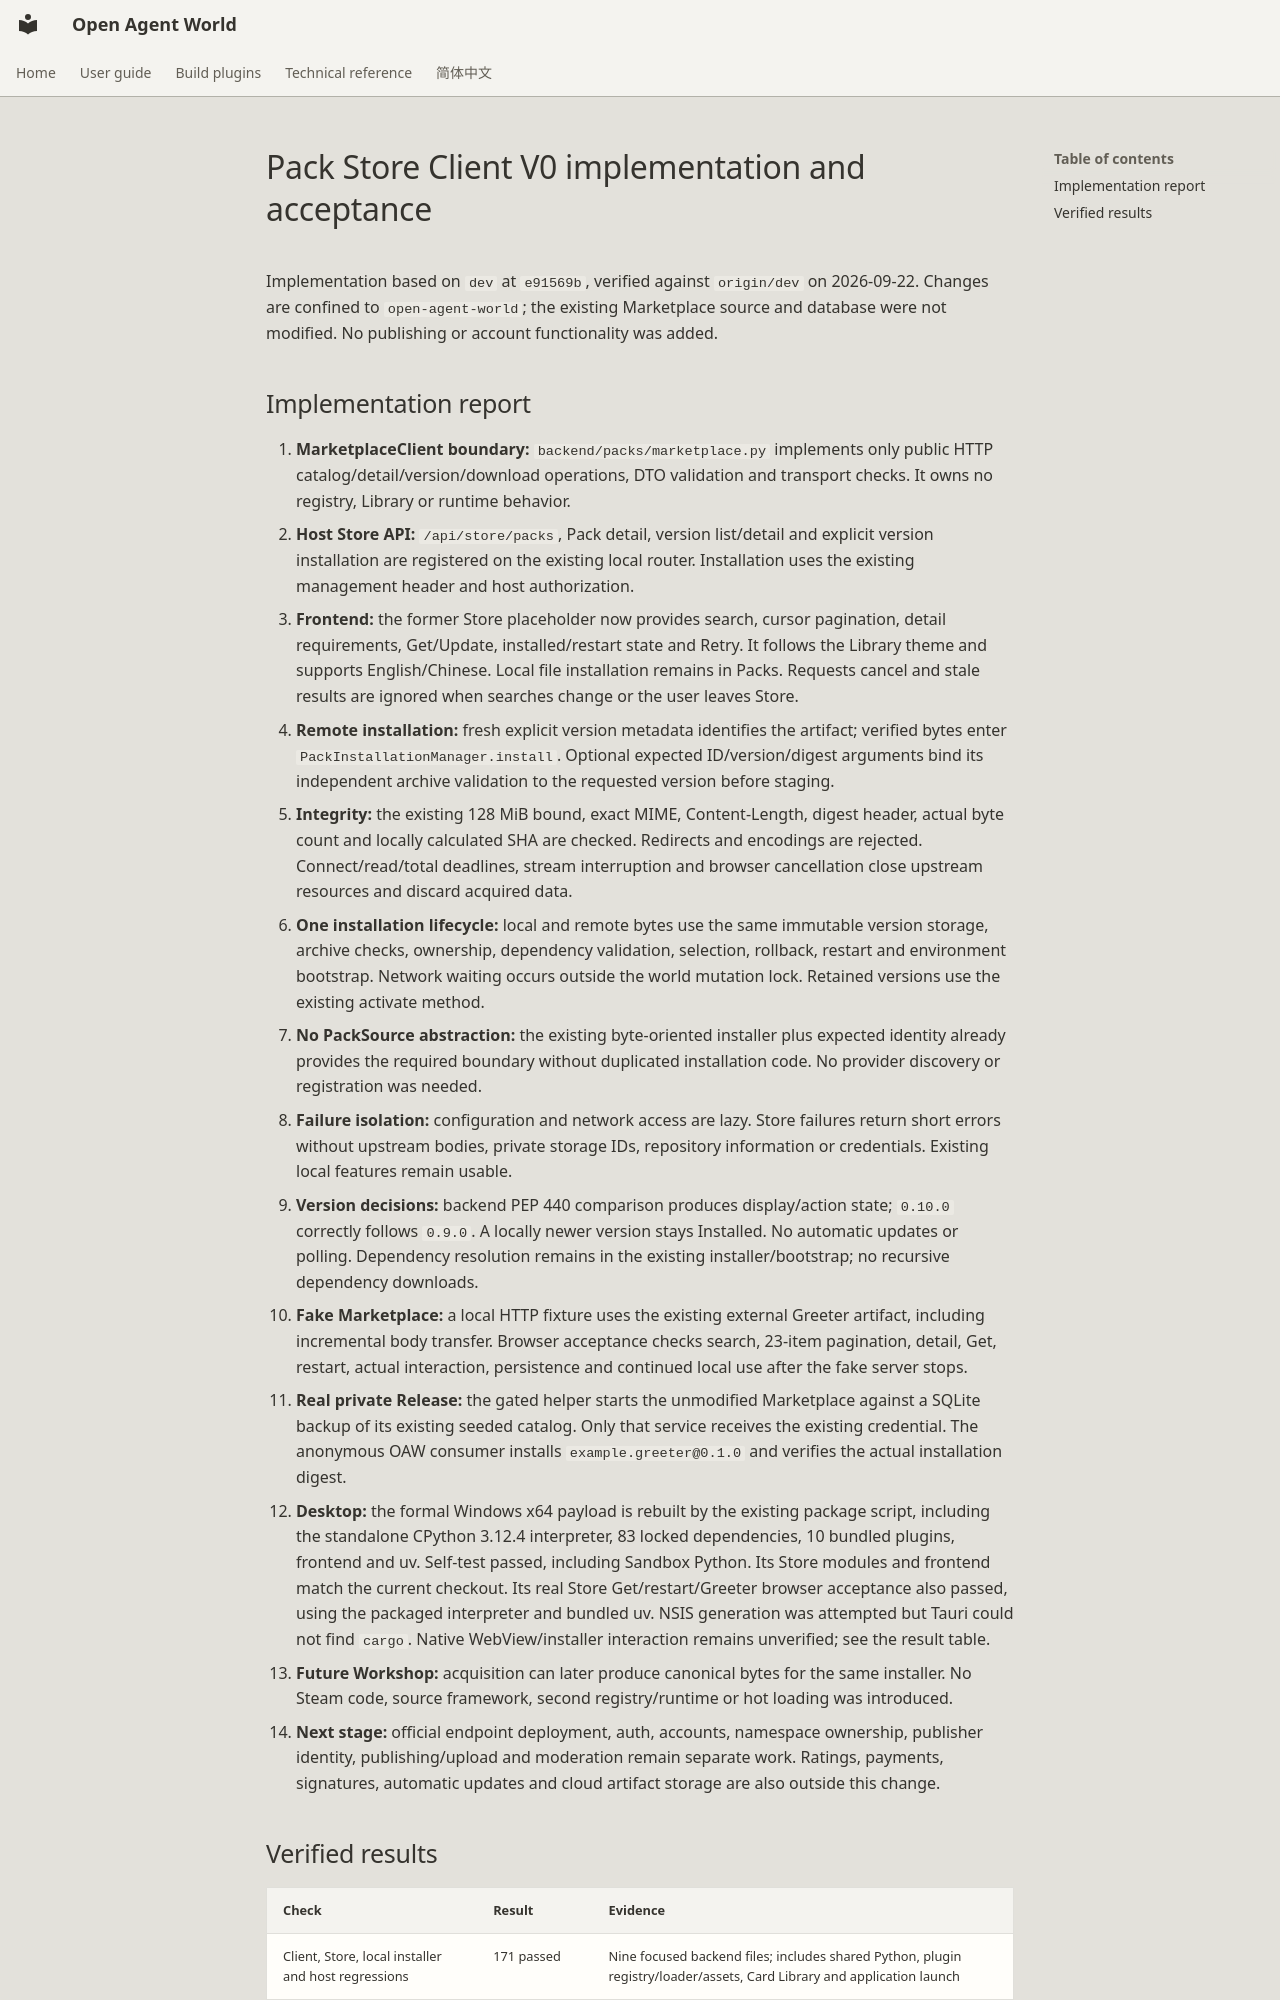

repository: theAfish/open-agent-world · page: pack-store-acceptance/index.html · generator: mkdocs

# Pack Store Client V0 implementation and acceptance

Implementation based on `dev` at `e91569b`, verified against `origin/dev` on
2026-09-22. Changes are confined to `open-agent-world`; the existing Marketplace
source and database were not modified. No publishing or account functionality
was added.

## Implementation report

1. **MarketplaceClient boundary:** `backend/packs/marketplace.py` implements
   only public HTTP catalog/detail/version/download operations, DTO validation
   and transport checks. It owns no registry, Library or runtime behavior.
2. **Host Store API:** `/api/store/packs`, Pack detail, version list/detail and
   explicit version installation are registered on the existing local router.
   Installation uses the existing management header and host authorization.
3. **Frontend:** the former Store placeholder now provides search, cursor
   pagination, detail requirements, Get/Update, installed/restart state and Retry.
   It follows the Library theme and supports English/Chinese. Local file
   installation remains in Packs. Requests cancel and stale results are ignored
   when searches change or the user leaves Store.
4. **Remote installation:** fresh explicit version metadata identifies the
   artifact; verified bytes enter `PackInstallationManager.install`. Optional
   expected ID/version/digest arguments bind its independent archive validation
   to the requested version before staging.
5. **Integrity:** the existing 128 MiB bound, exact MIME, Content-Length, digest
   header, actual byte count and locally calculated SHA are checked. Redirects
   and encodings are rejected. Connect/read/total deadlines, stream interruption
   and browser cancellation close upstream resources and discard acquired data.
6. **One installation lifecycle:** local and remote bytes use the same immutable
   version storage, archive checks, ownership, dependency validation, selection,
   rollback, restart and environment bootstrap. Network waiting occurs outside
   the world mutation lock. Retained versions use the existing activate method.
7. **No PackSource abstraction:** the existing byte-oriented installer plus
   expected identity already provides the required boundary without duplicated
   installation code. No provider discovery or registration was needed.
8. **Failure isolation:** configuration and network access are lazy. Store
   failures return short errors without upstream bodies, private storage IDs,
   repository information or credentials. Existing local features remain usable.
9. **Version decisions:** backend PEP 440 comparison produces display/action
   state; `0.10.0` correctly follows `0.9.0`. A locally newer version stays
   Installed. No automatic updates or polling. Dependency resolution remains in
   the existing installer/bootstrap; no recursive dependency downloads.
10. **Fake Marketplace:** a local HTTP fixture uses the existing external
    Greeter artifact, including incremental body transfer. Browser acceptance
    checks search, 23-item pagination, detail, Get, restart, actual interaction,
    persistence and continued local use after the fake server stops.
11. **Real private Release:** the gated helper starts the unmodified Marketplace
    against a SQLite backup of its existing seeded catalog. Only that service
    receives the existing credential. The anonymous OAW consumer installs
    `example.greeter@0.1.0` and verifies the actual installation digest.
12. **Desktop:** the formal Windows x64 payload is rebuilt by the existing
    package script, including the standalone CPython 3.12.4 interpreter, 83 locked
    dependencies, 10 bundled plugins, frontend and uv. Self-test passed, including
    Sandbox Python. Its Store modules and frontend match the current checkout.
    Its real Store Get/restart/Greeter browser acceptance also passed, using
    the packaged interpreter and bundled uv. NSIS generation was attempted but
    Tauri could not find `cargo`. Native
    WebView/installer interaction remains unverified; see the result table.
13. **Future Workshop:** acquisition can later produce canonical bytes for the
    same installer. No Steam code, source framework, second registry/runtime or
    hot loading was introduced.
14. **Next stage:** official endpoint deployment, auth, accounts, namespace
    ownership, publisher identity, publishing/upload and moderation remain
    separate work. Ratings, payments, signatures, automatic updates and cloud
    artifact storage are also outside this change.
